Dataset: skeletal_output (GitHub, Eva13-sys/smart_mirror). Classes: downward dog pose, goddess pose, plank pose, tree pose, warrior 2 pose.

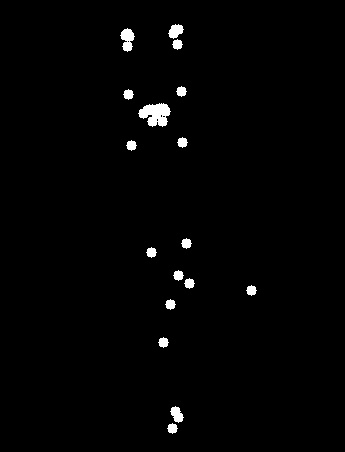
Label: tree pose

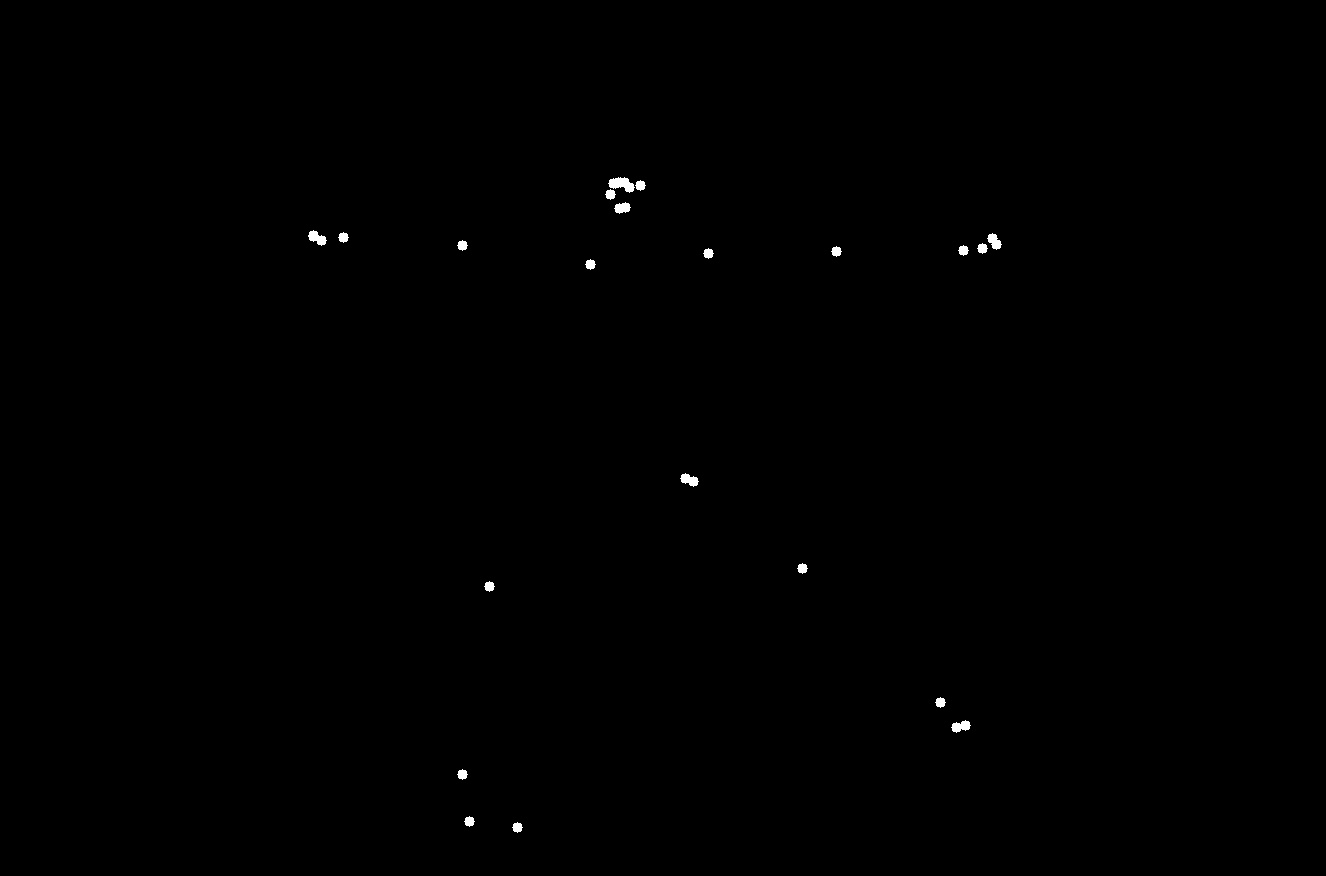
Label: warrior 2 pose

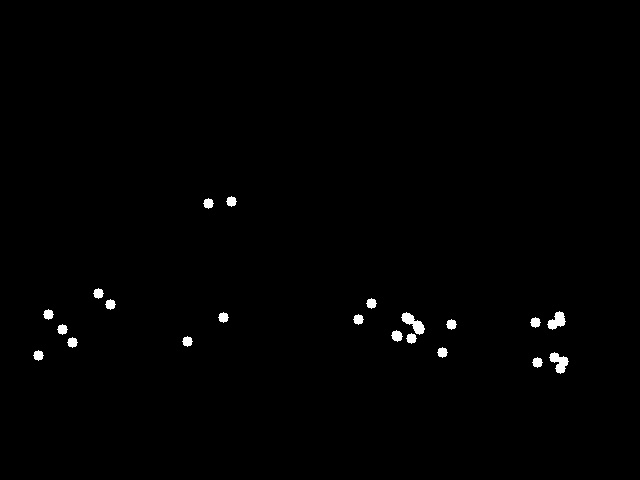
Label: downward dog pose

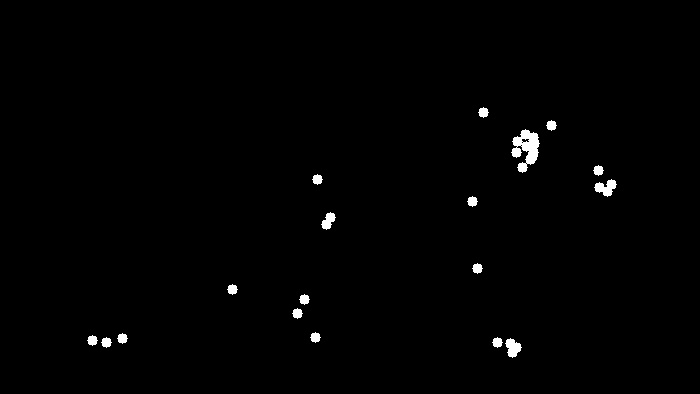
Label: plank pose

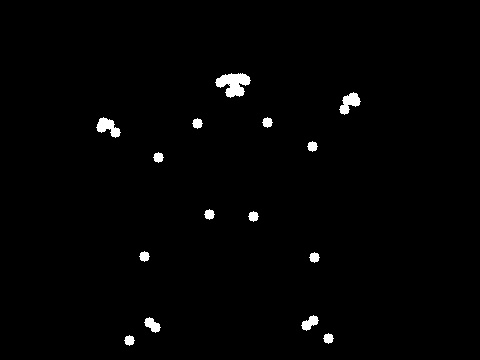
Label: goddess pose

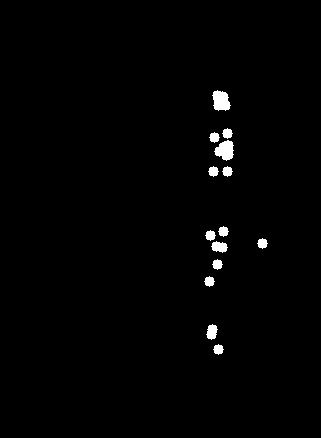
Label: tree pose
